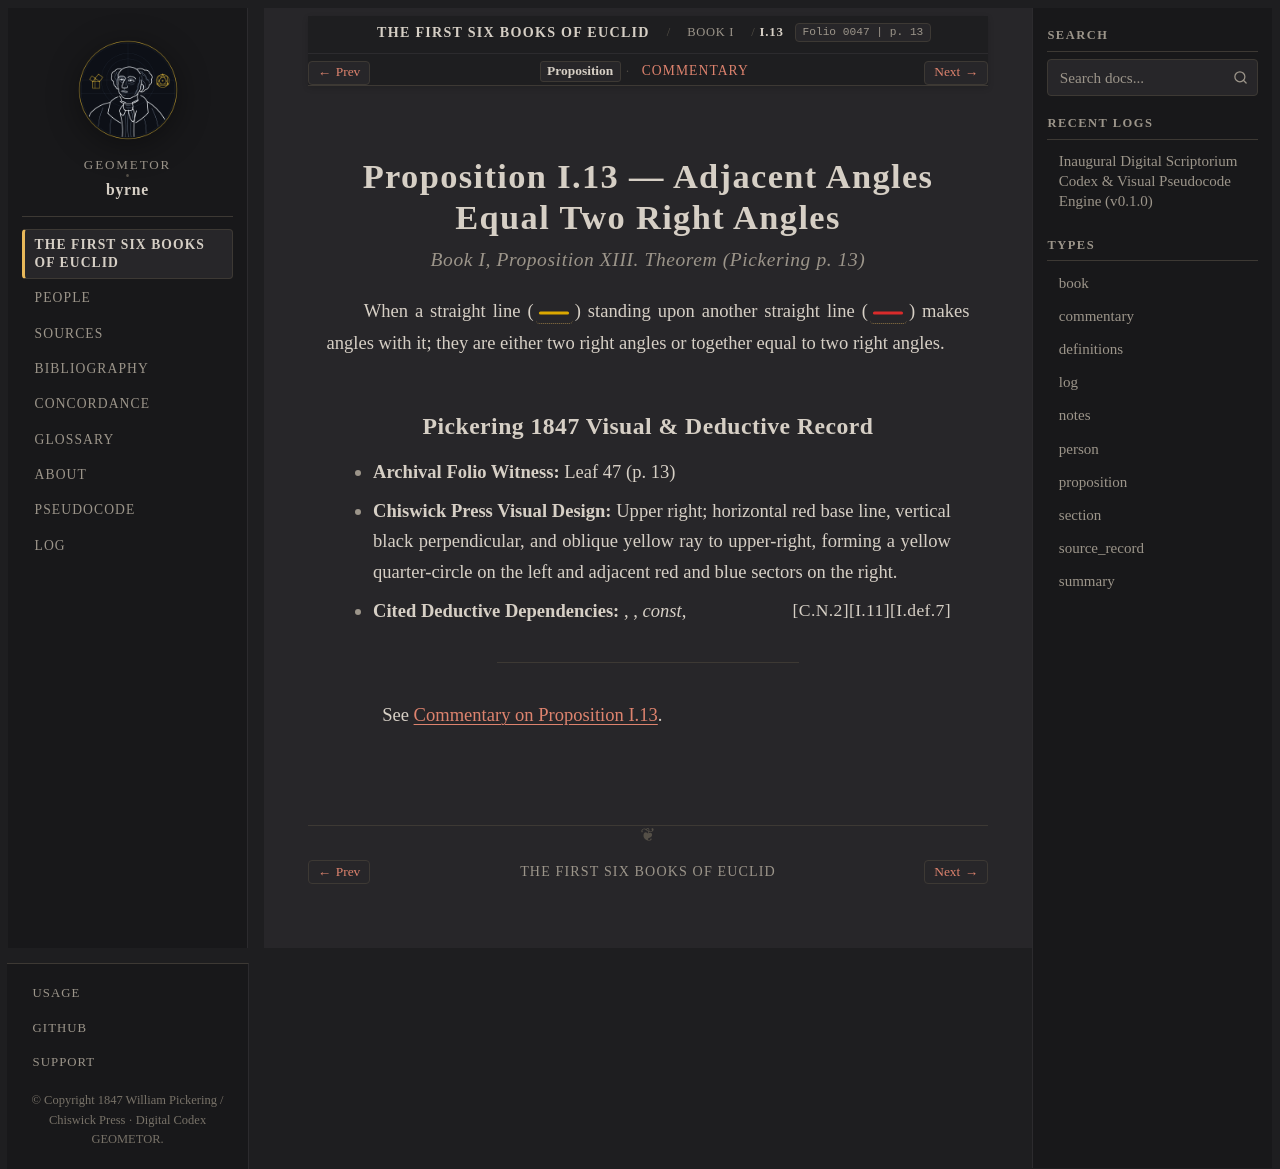

repository: geometor/byrne · page: coloured_euclid/book-i/13/index.html · generator: sphinx

:canonical_id: I.13
:book: I
:proposition: 13
:order: 13
:type: proposition
:title: Proposition I.13 — Adjacent Angles Equal Two Right Angles
:folio: 0047
:page: 13

.. _byrne-i-13:

.. folio:: 0047
   :page: 13

Proposition I.13 — Adjacent Angles Equal Two Right Angles
=========================================================

.. rubric:: Book I, Proposition XIII. Theorem (*Pickering p. 13*)

When a straight line (:byrne-line:`yellow solid`) standing upon another straight line (:byrne-line:`red solid`) makes angles with it; they are either two right angles or together equal to two right angles.

Pickering 1847 Visual & Deductive Record
----------------------------------------

* **Archival Folio Witness:** Leaf 47 (p. 13)
* **Chiswick Press Visual Design:** Upper right; horizontal red base line, vertical black perpendicular, and oblique yellow ray to upper-right, forming a yellow quarter-circle on the left and adjacent red and blue sectors on the right.
* **Cited Deductive Dependencies:** :just:`I.def.7`, :just:`I.11`, *const*, :just:`C.N.2`

----

See :ref:`Commentary on Proposition I.13 <byrne-i-13-commentary>`.

.. toctree::
   :hidden:

   commentary
